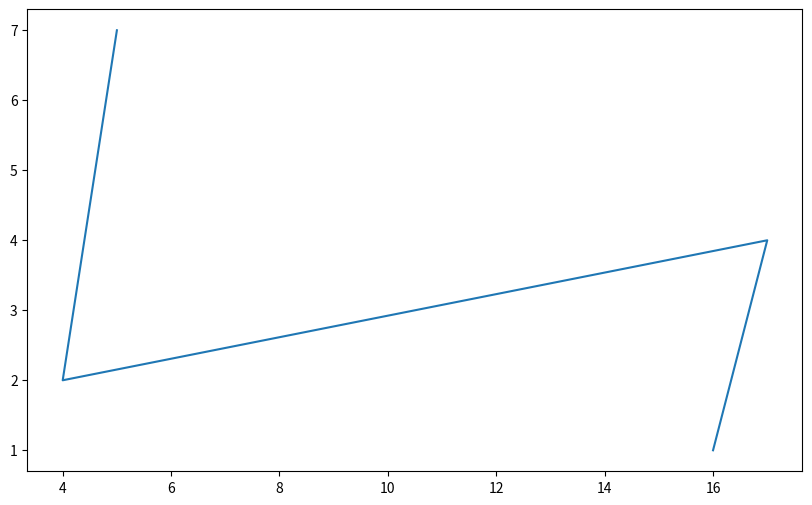

This figure's Python source:
import matplotlib.pyplot as plt
import numpy as np

fig, ax = plt.subplots(figsize=(10,6))
counts = [16, 17, 4, 5]
counts1 = [1,4,2,7]
# plt.barh(counts, counts1)
# plt.title('Trial')
# plt.show()
xpoints = np.array([0, 6])
ypoints = np.array([0, 250])

plt.plot(counts, counts1)
plt.show()